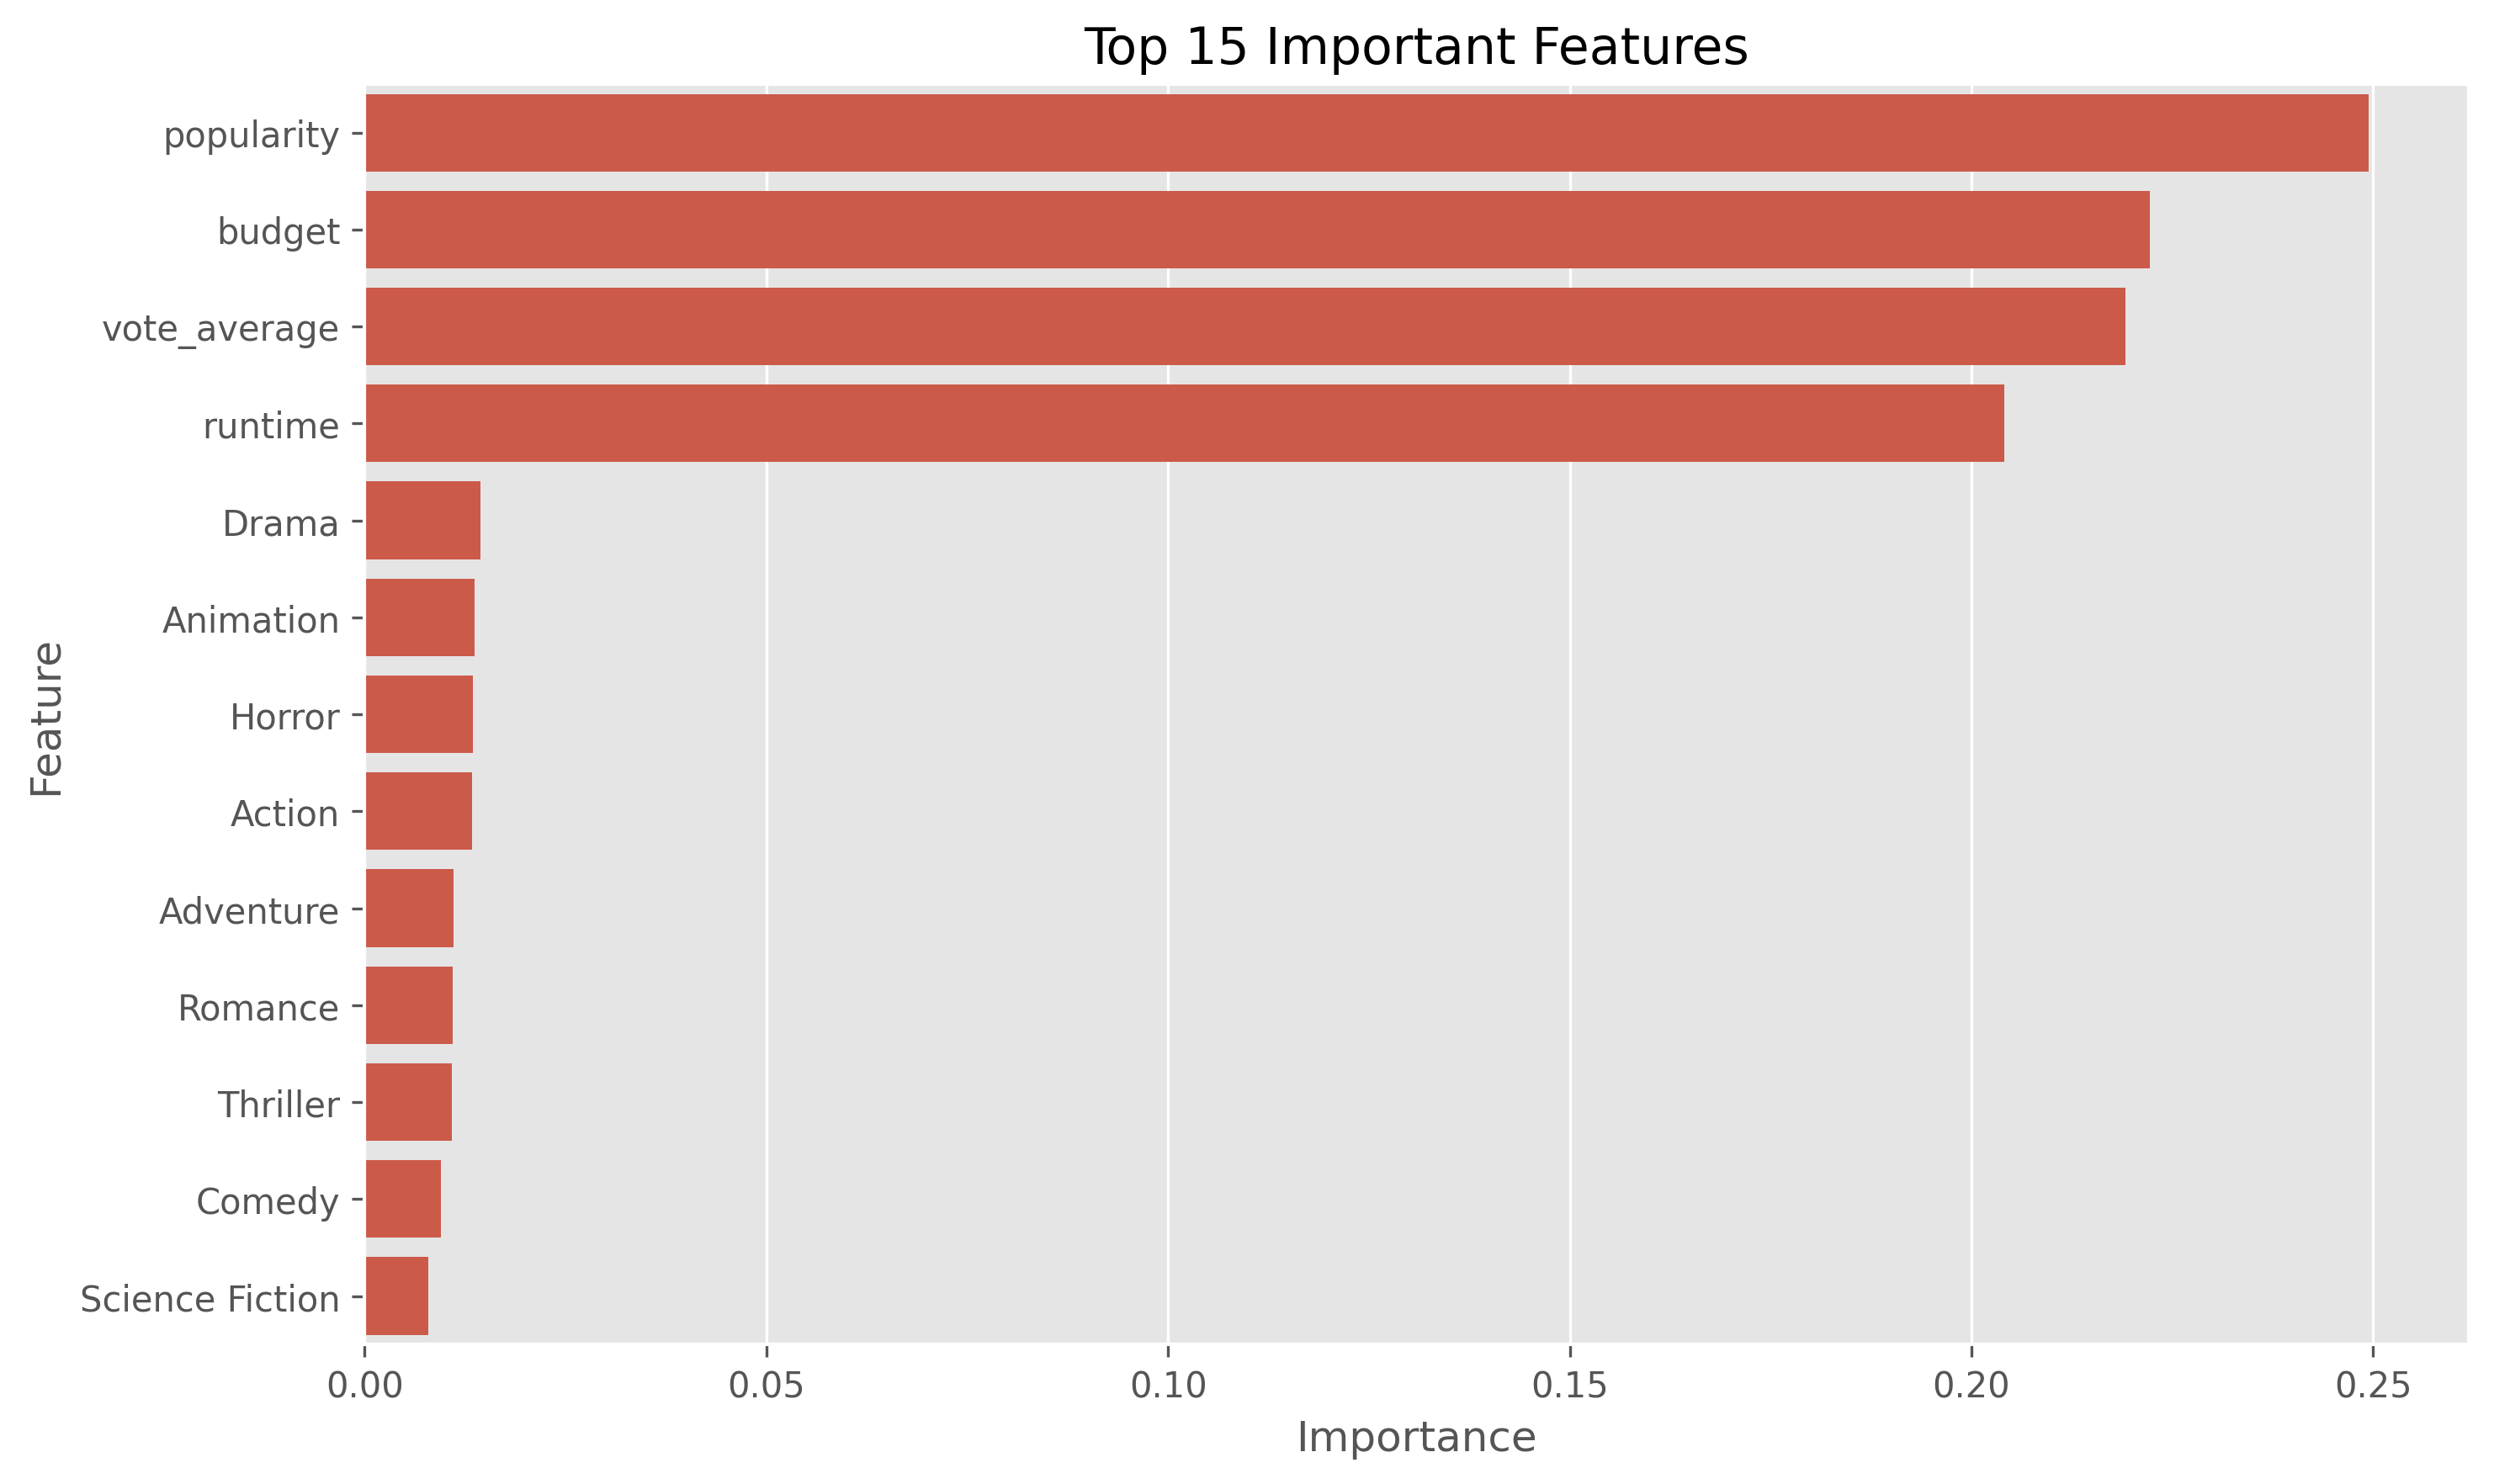

The table this chart was drawn from, first rows:
Feature, Importance
popularity, 0.2494
budget, 0.2222
vote_average, 0.2192
runtime, 0.2041
Drama, 0.0144
Animation, 0.01362
Horror, 0.01344
Action, 0.01335
Adventure, 0.01104
Romance, 0.01099
Thriller, 0.01086
Comedy, 0.009441
Science Fiction, 0.007963
